4-way image classification set "onion" from GitHub (wadkarkalpesh/pikvaidya-ai); label vocabulary: onion healthy, onion iris yellow virus, onion purple blotch, onion stemphylium blight.

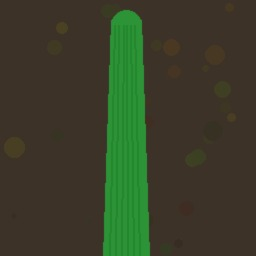
Label: onion healthy

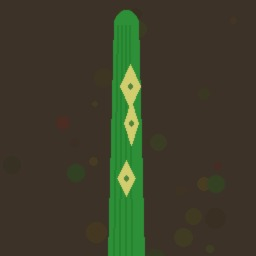
Label: onion iris yellow virus

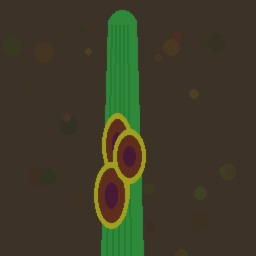
Label: onion purple blotch

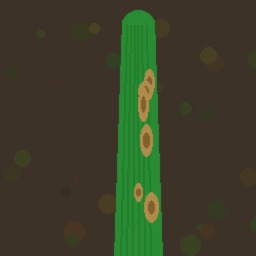
Label: onion stemphylium blight

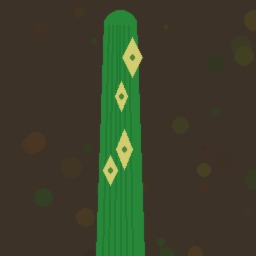
Label: onion iris yellow virus

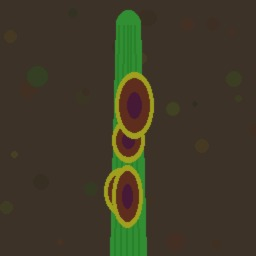
Label: onion purple blotch
